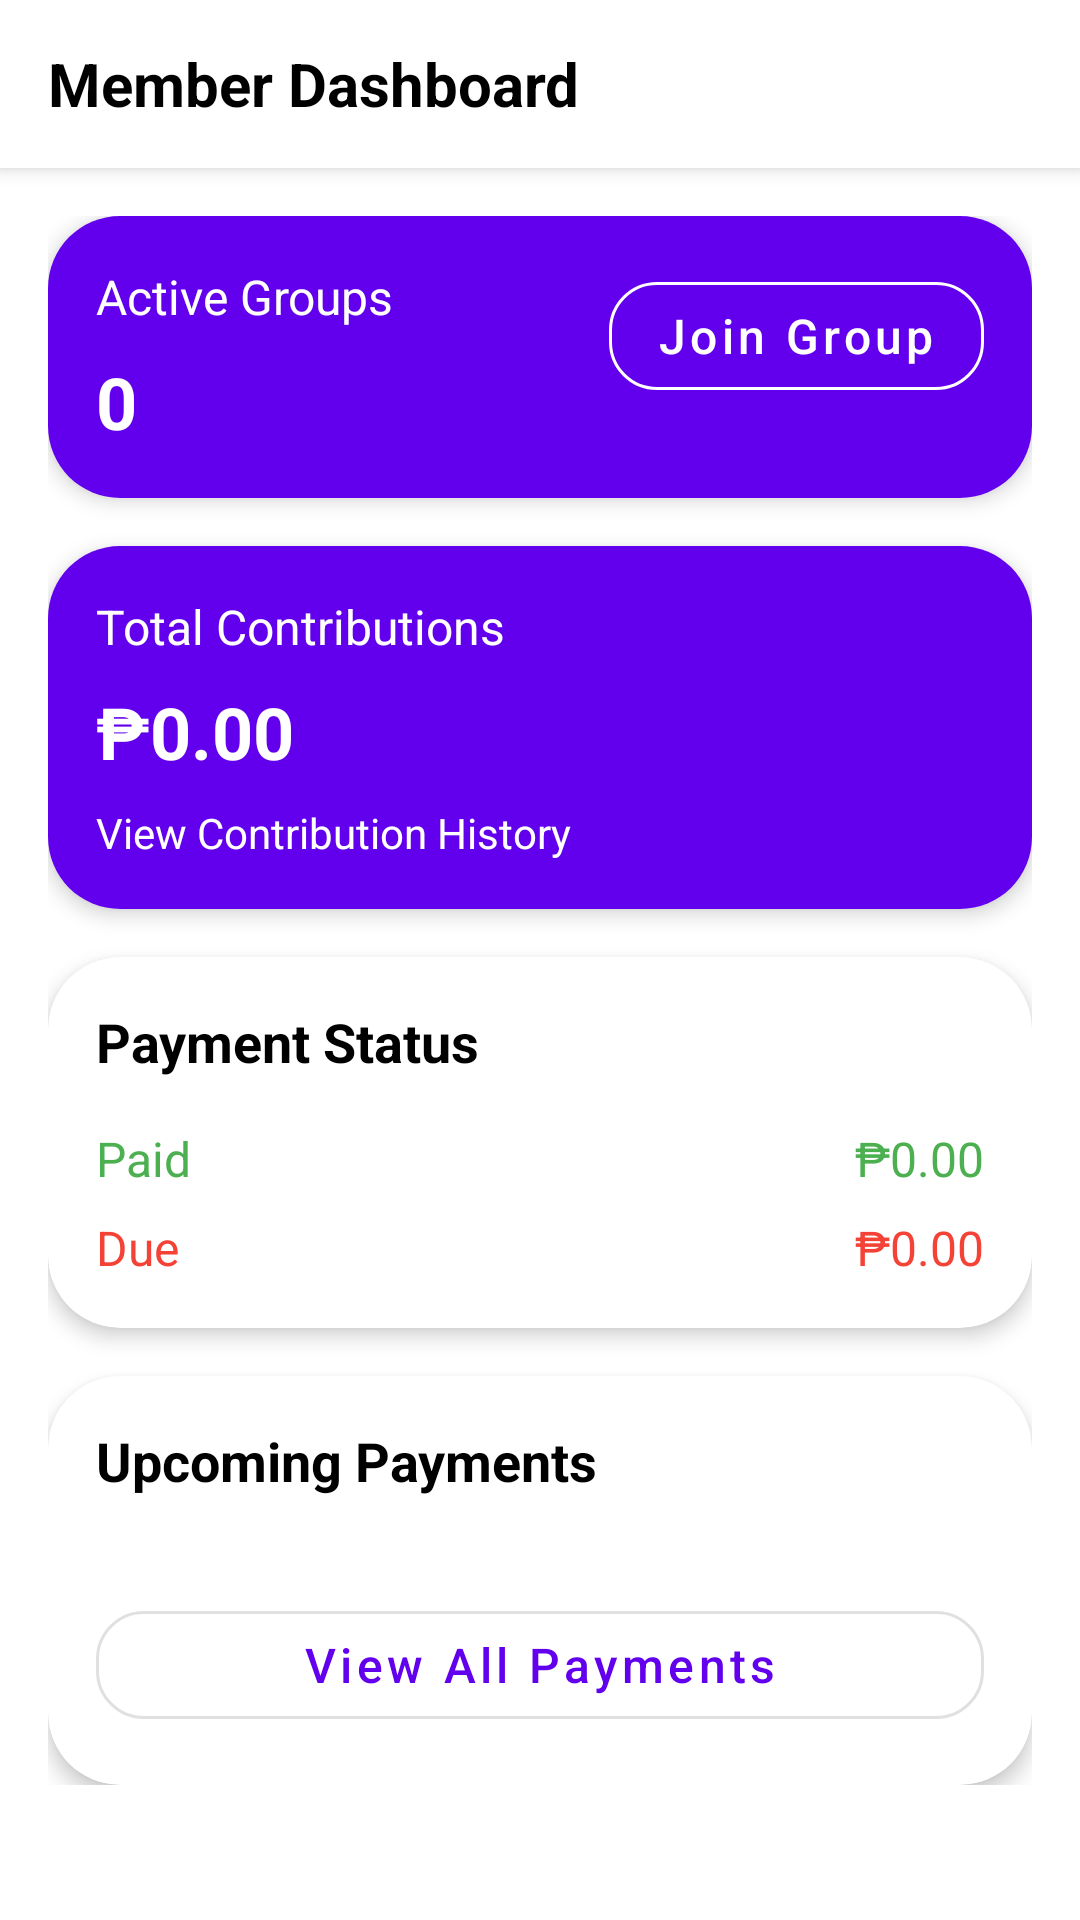

Here is an Android app screen rendered from its layout file. Give the layout XML and the strings, colors and styles it references.
<!-- AndroidManifest.xml: application theme Theme.OnlinePaluwagan -->
<!-- res/layout/activity_member_dashboard.xml -->
<?xml version="1.0" encoding="utf-8"?>
<androidx.coordinatorlayout.widget.CoordinatorLayout xmlns:android="http://schemas.android.com/apk/res/android"
    xmlns:app="http://schemas.android.com/apk/res-auto"
    android:layout_width="match_parent"
    android:layout_height="match_parent"
    android:background="@color/white">

    <com.google.android.material.appbar.AppBarLayout
        android:layout_width="match_parent"
        android:layout_height="wrap_content"
        android:background="@color/white"
        android:elevation="0dp">

        <androidx.appcompat.widget.Toolbar
            android:id="@+id/toolbar"
            android:layout_width="match_parent"
            android:layout_height="?attr/actionBarSize"
            android:background="@color/white">

            <TextView
                android:layout_width="wrap_content"
                android:layout_height="wrap_content"
                android:text="Member Dashboard"
                android:textColor="@color/black"
                android:textSize="20sp"
                android:textStyle="bold" />

        </androidx.appcompat.widget.Toolbar>
    </com.google.android.material.appbar.AppBarLayout>

    <androidx.core.widget.NestedScrollView
        android:layout_width="match_parent"
        android:layout_height="match_parent"
        app:layout_behavior="@string/appbar_scrolling_view_behavior">

        <LinearLayout
            android:layout_width="match_parent"
            android:layout_height="wrap_content"
            android:orientation="vertical"
            android:padding="16dp">

            
            <com.google.android.material.card.MaterialCardView
                android:id="@+id/cardActiveGroups"
                android:layout_width="match_parent"
                android:layout_height="wrap_content"
                android:layout_marginBottom="16dp"
                app:cardCornerRadius="24dp"
                app:cardElevation="4dp">

                <LinearLayout
                    android:layout_width="match_parent"
                    android:layout_height="wrap_content"
                    android:orientation="horizontal"
                    android:padding="16dp"
                    android:background="@color/purple_500">

                    <LinearLayout
                        android:layout_width="0dp"
                        android:layout_height="wrap_content"
                        android:layout_weight="1"
                        android:orientation="vertical">

                        <TextView
                            android:layout_width="wrap_content"
                            android:layout_height="wrap_content"
                            android:text="Active Groups"
                            android:textColor="@color/white"
                            android:textSize="16sp" />

                        <TextView
                            android:id="@+id/tvActiveGroups"
                            android:layout_width="wrap_content"
                            android:layout_height="wrap_content"
                            android:text="0"
                            android:textColor="@color/white"
                            android:textSize="24sp"
                            android:textStyle="bold"
                            android:layout_marginTop="8dp" />
                    </LinearLayout>

                    <com.google.android.material.button.MaterialButton
                        android:id="@+id/btnJoinGroup"
                        android:layout_width="wrap_content"
                        android:layout_height="wrap_content"
                        android:text="Join Group"
                        android:textAllCaps="false"
                        app:cornerRadius="16dp"
                        style="@style/Widget.MaterialComponents.Button.OutlinedButton"
                        android:textColor="@color/white"
                        app:strokeColor="@color/white" />
                </LinearLayout>
            </com.google.android.material.card.MaterialCardView>

            
            <com.google.android.material.card.MaterialCardView
                android:id="@+id/cardTotalContributions"
                android:layout_width="match_parent"
                android:layout_height="wrap_content"
                android:layout_marginBottom="16dp"
                app:cardCornerRadius="24dp"
                app:cardElevation="4dp">

                <LinearLayout
                    android:layout_width="match_parent"
                    android:layout_height="wrap_content"
                    android:orientation="vertical"
                    android:padding="16dp"
                    android:background="#6200EE">

                    <TextView
                        android:layout_width="wrap_content"
                        android:layout_height="wrap_content"
                        android:text="Total Contributions"
                        android:textColor="@color/white"
                        android:textSize="16sp" />

                    <TextView
                        android:id="@+id/tvTotalContributions"
                        android:layout_width="wrap_content"
                        android:layout_height="wrap_content"
                        android:text="₱0.00"
                        android:textColor="@color/white"
                        android:textSize="24sp"
                        android:textStyle="bold"
                        android:layout_marginTop="8dp" />

                    <TextView
                        android:layout_width="wrap_content"
                        android:layout_height="wrap_content"
                        android:text="View Contribution History"
                        android:textColor="@color/white"
                        android:textSize="14sp"
                        android:layout_marginTop="8dp" />
                </LinearLayout>
            </com.google.android.material.card.MaterialCardView>

            
            <com.google.android.material.card.MaterialCardView
                android:id="@+id/cardPaymentStatus"
                android:layout_width="match_parent"
                android:layout_height="wrap_content"
                android:layout_marginBottom="16dp"
                app:cardCornerRadius="24dp"
                app:cardElevation="4dp">

                <LinearLayout
                    android:layout_width="match_parent"
                    android:layout_height="wrap_content"
                    android:orientation="vertical"
                    android:padding="16dp">

                    <TextView
                        android:layout_width="wrap_content"
                        android:layout_height="wrap_content"
                        android:text="Payment Status"
                        android:textColor="@color/black"
                        android:textSize="18sp"
                        android:textStyle="bold" />

                    <LinearLayout
                        android:layout_width="match_parent"
                        android:layout_height="wrap_content"
                        android:orientation="horizontal"
                        android:layout_marginTop="16dp">

                        <TextView
                            android:layout_width="wrap_content"
                            android:layout_height="wrap_content"
                            android:text="Paid"
                            android:textColor="#4CAF50"
                            android:textSize="16sp" />

                        <TextView
                            android:id="@+id/tvPaidAmount"
                            android:layout_width="0dp"
                            android:layout_height="wrap_content"
                            android:layout_weight="1"
                            android:text="₱0.00"
                            android:textAlignment="textEnd"
                            android:textColor="#4CAF50"
                            android:textSize="16sp" />
                    </LinearLayout>

                    <LinearLayout
                        android:layout_width="match_parent"
                        android:layout_height="wrap_content"
                        android:orientation="horizontal"
                        android:layout_marginTop="8dp">

                        <TextView
                            android:layout_width="wrap_content"
                            android:layout_height="wrap_content"
                            android:text="Due"
                            android:textColor="#F44336"
                            android:textSize="16sp" />

                        <TextView
                            android:id="@+id/tvDueAmount"
                            android:layout_width="0dp"
                            android:layout_height="wrap_content"
                            android:layout_weight="1"
                            android:text="₱0.00"
                            android:textAlignment="textEnd"
                            android:textColor="#F44336"
                            android:textSize="16sp" />
                    </LinearLayout>
                </LinearLayout>
            </com.google.android.material.card.MaterialCardView>

            
            <com.google.android.material.card.MaterialCardView
                android:id="@+id/cardUpcomingPayments"
                android:layout_width="match_parent"
                android:layout_height="wrap_content"
                app:cardCornerRadius="24dp"
                app:cardElevation="4dp">

                <LinearLayout
                    android:layout_width="match_parent"
                    android:layout_height="wrap_content"
                    android:orientation="vertical"
                    android:padding="16dp">

                    <TextView
                        android:layout_width="wrap_content"
                        android:layout_height="wrap_content"
                        android:text="Upcoming Payments"
                        android:textColor="@color/black"
                        android:textSize="18sp"
                        android:textStyle="bold" />

                    <androidx.recyclerview.widget.RecyclerView
                        android:id="@+id/rvUpcomingPayments"
                        android:layout_width="match_parent"
                        android:layout_height="wrap_content"
                        android:layout_marginTop="16dp"
                        android:nestedScrollingEnabled="false" />

                    <com.google.android.material.button.MaterialButton
                        android:id="@+id/btnViewAllPayments"
                        android:layout_width="match_parent"
                        android:layout_height="wrap_content"
                        android:text="View All Payments"
                        android:textAllCaps="false"
                        app:cornerRadius="16dp"
                        style="@style/Widget.MaterialComponents.Button.OutlinedButton"
                        android:layout_marginTop="16dp" />
                </LinearLayout>
            </com.google.android.material.card.MaterialCardView>

        </LinearLayout>
    </androidx.core.widget.NestedScrollView>

</androidx.coordinatorlayout.widget.CoordinatorLayout>
<!-- resources referenced by this layout -->
<resources>
  <color name="black">#FF000000</color>
  <color name="purple_500">#FF6200EE</color>
  <color name="white">#FFFFFFFF</color>
  <color name="purple_700">#FF3700B3</color>
  <color name="teal_200">#FF03DAC5</color>
  <color name="teal_700">#FF018786</color>
  <color name="background">#FFFFFFFF</color>
  <color name="surface">#FFFFFFFF</color>
  <color name="error">#FFB00020</color>
  <style name="TextAppearance.OnlinePaluwagan.Headline1" parent="TextAppearance.MaterialComponents.Headline1">
          <item name="android:textSize">28sp</item>
          <item name="android:textColor">@color/text_primary</item>
          <item name="android:textStyle">bold</item>
      </style>
  <style name="TextAppearance.OnlinePaluwagan.Headline2" parent="TextAppearance.MaterialComponents.Headline2">
          <item name="android:textSize">24sp</item>
          <item name="android:textColor">@color/text_primary</item>
          <item name="android:textStyle">bold</item>
      </style>
  <style name="TextAppearance.OnlinePaluwagan.Body1" parent="TextAppearance.MaterialComponents.Body1">
          <item name="android:textSize">16sp</item>
          <item name="android:textColor">@color/text_primary</item>
      </style>
  <style name="TextAppearance.OnlinePaluwagan.Body2" parent="TextAppearance.MaterialComponents.Body2">
          <item name="android:textSize">14sp</item>
          <item name="android:textColor">@color/text_secondary</item>
      </style>
  <style name="TextAppearance.OnlinePaluwagan.Button" parent="TextAppearance.MaterialComponents.Button">
          <item name="android:textSize">16sp</item>
          <item name="android:textAllCaps">false</item>
      </style>
  <style name="ShapeAppearance.OnlinePaluwagan.SmallComponent" parent="ShapeAppearance.MaterialComponents.SmallComponent">
          <item name="cornerFamily">rounded</item>
          <item name="cornerSize">8dp</item>
      </style>
  <style name="ShapeAppearance.OnlinePaluwagan.MediumComponent" parent="ShapeAppearance.MaterialComponents.MediumComponent">
          <item name="cornerFamily">rounded</item>
          <item name="cornerSize">12dp</item>
      </style>
  <style name="ShapeAppearance.OnlinePaluwagan.LargeComponent" parent="ShapeAppearance.MaterialComponents.LargeComponent">
          <item name="cornerFamily">rounded</item>
          <item name="cornerSize">16dp</item>
      </style>
  <color name="text_primary">#DE000000</color>
  <color name="text_secondary">#99000000</color>
</resources>
